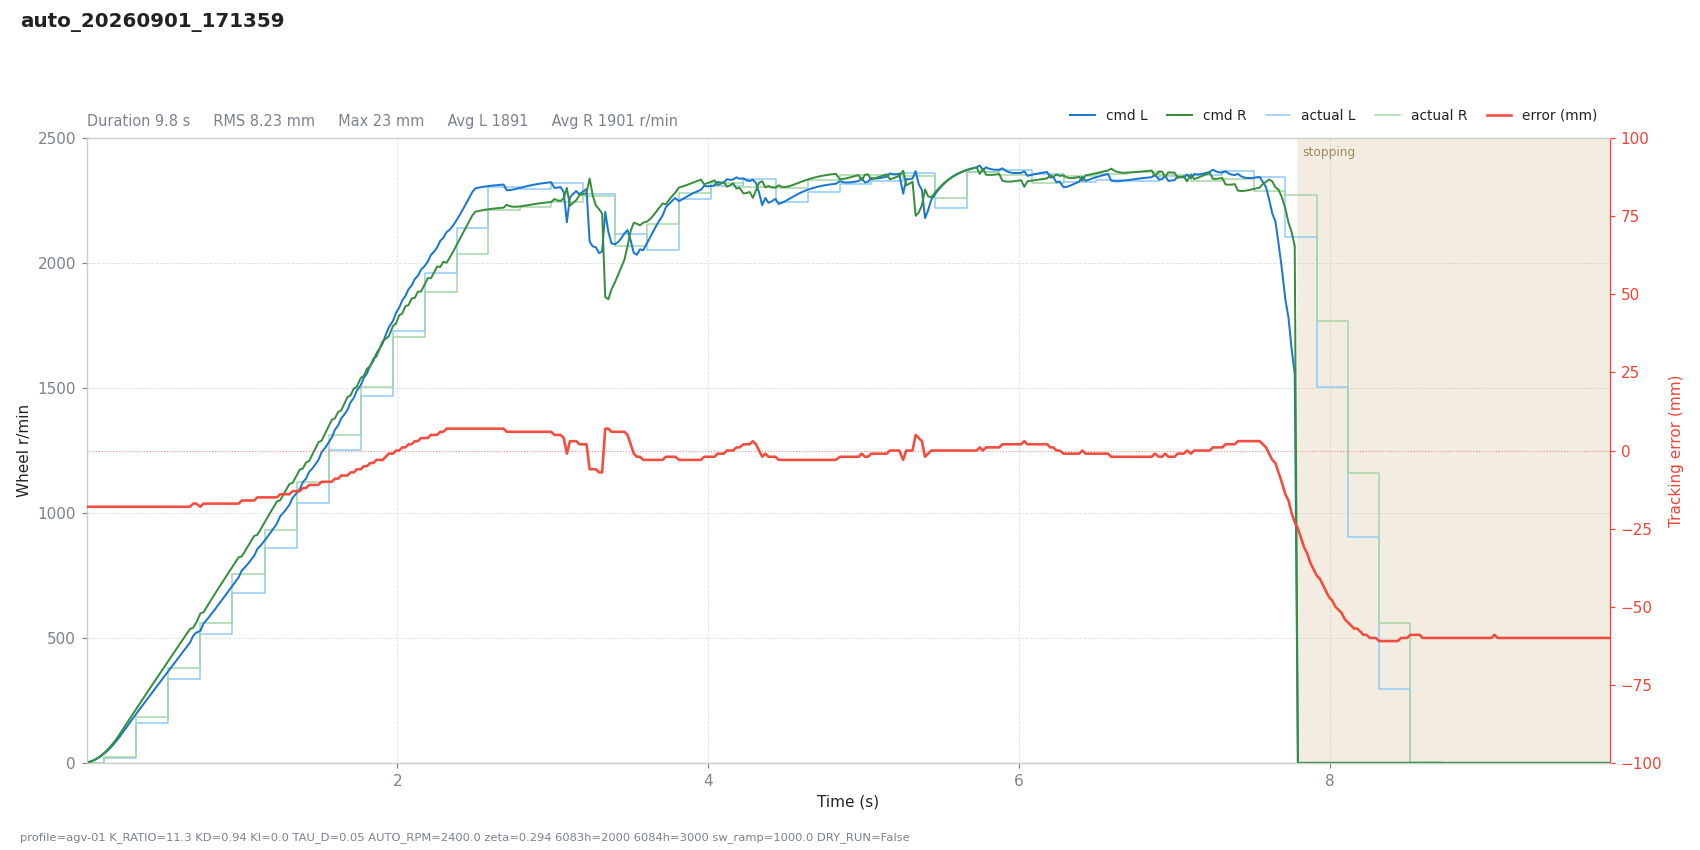

The data file committed next to this chart (first rows):
# profile=agv-01 K_RATIO=11.3 KD=0.94 KI…
t, dt, state, e_mm, e_used, p, i, d, omega_cmd, speed_red, v_base, n_l, n_r, sat_scale, rpm_l, rpm_r, has_track, n_tracks, guard, sw_l, sw_r, loop_ms
0.0002, 0.0200, run, -18, 18, -0.0001, -0.0000, 0.0000, 0.0001, 0.0309, 1.6, 1.52, 1.619, 1, 0, 0, 1, 1, , 5943, 5943, 20
0.0197, 0.0193, run, -18, 18, -0.0001, -0.0000, 0.0000, 0.0001, 0.1133, 4.635, 4.442, 4.601, 1, 0, 0, 1, 1, , 5943, 5943, 19.3
0.0396, 0.0201, run, -18, 18, -0.0003, -0.0000, 0.0000, 0.0003, 0.2792, 9.408, 8.899, 9.358, 1, 0, 0, 1, 1, , 5943, 5943, 20.09
0.0597, 0.0201, run, -18, 18, -0.0006, -0.0000, 0.0000, 0.0006, 0.5448, 15.79, 14.78, 15.71, 1, 0, 0, 1, 1, , 5943, 5943, 20.08
0.0798, 0.0201, run, -18, 18, -0.0010, -0.0000, 0.0000, 0.0010, 0.9281, 23.81, 22.1, 23.66, 1, 0, 0, 1, 1, , 5943, 5943, 20.12
0.1077, 0.0279, run, -18, 18, -0.0015, -0.0000, 0.0000, 0.0015, 1.723, 38.06, 35.16, 37.51, 1, 21, 22, 1, 1, , 1847, 1847, 27.94
0.1278, 0.0201, run, -18, 18, -0.0024, -0.0000, 0.0000, 0.0024, 2.442, 49.92, 45.6, 49.36, 1, 21, 22, 1, 1, , 1847, 1847, 20.08
0.1479, 0.0201, run, -18, 18, -0.0032, -0.0000, 0.0000, 0.0032, 3.32, 63.4, 57.62, 62.55, 1, 21, 22, 1, 1, , 1847, 1847, 20.1
0.1680, 0.0201, run, -18, 18, -0.0041, -0.0000, 0.0000, 0.0041, 4.364, 78.5, 71.01, 77.27, 1, 21, 22, 1, 1, , 1847, 1847, 20.1
0.1881, 0.0201, run, -18, 18, -0.0050, -0.0000, 0.0000, 0.0050, 5.582, 95.22, 85.76, 93.52, 1, 21, 22, 1, 1, , 1847, 1847, 20.1
0.2082, 0.0201, run, -18, 18, -0.0061, -0.0000, 0.0000, 0.0061, 6.981, 113.6, 101.9, 111.3, 1, 21, 22, 1, 1, , 1847, 1847, 20.1
0.2283, 0.0201, run, -18, 18, -0.0073, -0.0000, 0.0000, 0.0073, 8.563, 133.5, 119.3, 130.5, 1, 21, 22, 1, 1, , 1847, 1847, 20.08
0.2484, 0.0201, run, -18, 18, -0.0085, -0.0000, 0.0000, 0.0085, 10.31, 153.6, 136.7, 149.9, 1, 21, 22, 1, 1, , 1847, 1847, 20.08
0.2685, 0.0201, run, -18, 18, -0.0098, -0.0000, 0.0000, 0.0098, 12.19, 173.7, 153.9, 169.1, 1, 21, 22, 1, 1, , 1847, 1847, 20.09
0.2886, 0.0201, run, -18, 18, -0.0111, -0.0000, 0.0000, 0.0111, 14.19, 193.7, 171, 188.1, 1, 21, 22, 1, 1, , 1847, 1847, 20.09
0.3179, 0.0294, run, -18, 18, -0.0124, -0.0000, 0.0000, 0.0124, 17.32, 223.1, 196.2, 215.3, 1, 161, 185, 1, 1, , 823, 1847, 29.35
0.3381, 0.0201, run, -18, 18, -0.0143, -0.0000, 0.0000, 0.0143, 19.55, 243.2, 212.6, 234.7, 1, 161, 185, 1, 1, , 823, 1847, 20.13
0.3582, 0.0201, run, -18, 18, -0.0155, -0.0000, 0.0000, 0.0155, 21.85, 263.3, 229.5, 253.5, 1, 161, 185, 1, 1, , 823, 1847, 20.1
0.3783, 0.0201, run, -18, 18, -0.0168, -0.0000, 0.0000, 0.0168, 24.2, 283.4, 246.2, 272.2, 1, 161, 185, 1, 1, , 823, 1847, 20.11
0.3984, 0.0201, run, -18, 18, -0.0181, -0.0000, 0.0000, 0.0181, 26.61, 303.5, 262.9, 290.9, 1, 161, 185, 1, 1, , 823, 1847, 20.08
0.4184, 0.0201, run, -18, 18, -0.0194, -0.0000, 0.0000, 0.0194, 29.06, 323.6, 279.5, 309.6, 1, 161, 185, 1, 1, , 823, 1847, 20.09
0.4385, 0.0201, run, -18, 18, -0.0207, -0.0000, 0.0000, 0.0207, 31.54, 343.7, 296.2, 328.2, 1, 161, 185, 1, 1, , 823, 1847, 20.1
0.4587, 0.0202, run, -18, 18, -0.0220, -0.0000, 0.0000, 0.0220, 34.08, 363.9, 312.8, 346.8, 1, 161, 185, 1, 1, , 823, 1847, 20.18
0.4788, 0.0201, run, -18, 18, -0.0233, -0.0000, 0.0000, 0.0233, 36.62, 384, 329.4, 365.3, 1, 161, 185, 1, 1, , 823, 1847, 20.08
0.4989, 0.0201, run, -18, 18, -0.0245, -0.0000, 0.0000, 0.0245, 39.19, 404.1, 345.9, 383.8, 1, 161, 185, 1, 1, , 823, 1847, 20.09
0.5242, 0.0253, run, -18, 18, -0.0258, -0.0000, 0.0000, 0.0258, 42.46, 429.4, 366.9, 406.9, 1, 335, 381, 1, 1, , 823, 1847, 25.3
0.5442, 0.0201, run, -18, 18, -0.0274, -0.0000, 0.0000, 0.0274, 45.07, 449.4, 383.1, 425.6, 1, 335, 381, 1, 1, , 823, 1847, 20.08
0.5644, 0.0201, run, -18, 18, -0.0287, -0.0000, 0.0000, 0.0287, 47.7, 469.5, 399.6, 444.1, 1, 335, 381, 1, 1, , 823, 1847, 20.1
0.5845, 0.0201, run, -18, 18, -0.0300, -0.0000, 0.0000, 0.0300, 50.34, 489.6, 416.1, 462.5, 1, 335, 381, 1, 1, , 823, 1847, 20.09
0.6045, 0.0201, run, -18, 18, -0.0313, -0.0000, 0.0000, 0.0313, 52.99, 509.7, 432.5, 480.9, 1, 335, 381, 1, 1, , 823, 1847, 20.08
0.6246, 0.0201, run, -18, 18, -0.0326, -0.0000, 0.0000, 0.0326, 55.64, 529.8, 449, 499.3, 1, 335, 381, 1, 1, , 823, 1847, 20.08
0.6447, 0.0201, run, -18, 18, -0.0339, -0.0000, 0.0000, 0.0339, 58.31, 549.9, 465.4, 517.8, 1, 335, 381, 1, 1, , 823, 1847, 20.09
0.6648, 0.0201, run, -18, 18, -0.0351, -0.0000, 0.0000, 0.0351, 60.98, 570, 481.8, 536.2, 1, 335, 381, 1, 1, , 823, 1847, 20.09
0.6849, 0.0201, run, -17, 17, -0.0344, -0.0000, 0.0134, 0.0210, 65.29, 590.1, 508.5, 541, 1, 335, 381, 1, 1, , 823, 1847, 20.09
0.7050, 0.0201, run, -17, 17, -0.0356, -0.0000, 0.0096, 0.0260, 68.75, 610.2, 521.3, 561.5, 1, 335, 381, 1, 1, , 823, 1847, 20.09
0.7311, 0.0261, run, -18, 18, -0.0390, -0.0000, -0.0061, 0.0451, 73.19, 636.3, 528.2, 597.9, 1, 517, 559, 1, 1, , 1847, 1847, 26.13
0.7512, 0.0201, run, -17, 17, -0.0384, -0.0000, 0.0091, 0.0293, 76.41, 656.4, 557.3, 602.6, 1, 517, 559, 1, 1, , 1847, 1847, 20.09
0.7713, 0.0201, run, -17, 17, -0.0396, -0.0000, 0.0065, 0.0331, 79.07, 676.5, 571.8, 623, 1, 517, 559, 1, 1, , 1847, 1847, 20.1
0.7914, 0.0201, run, -17, 17, -0.0408, -0.0000, 0.0046, 0.0362, 81.39, 696.6, 587.2, 643.2, 1, 517, 559, 1, 1, , 1847, 1847, 20.09
0.8115, 0.0201, run, -17, 17, -0.0420, -0.0000, 0.0033, 0.0387, 83.5, 716.7, 603.2, 663.1, 1, 517, 559, 1, 1, , 1847, 1847, 20.09
0.8315, 0.0201, run, -17, 17, -0.0433, -0.0000, 0.0024, 0.0409, 85.49, 736.7, 619.6, 682.9, 1, 517, 559, 1, 1, , 1847, 1847, 20.08
0.8516, 0.0201, run, -17, 17, -0.0445, -0.0000, 0.0017, 0.0428, 87.43, 756.8, 636.3, 702.5, 1, 517, 559, 1, 1, , 1847, 1847, 20.1
0.8717, 0.0201, run, -17, 17, -0.0457, -0.0000, 0.0012, 0.0445, 89.37, 776.9, 653.2, 722, 1, 517, 559, 1, 1, , 1847, 1847, 20.09
0.8918, 0.0201, run, -17, 17, -0.0469, -0.0000, 0.0009, 0.0460, 91.32, 797, 670.1, 741.3, 1, 517, 559, 1, 1, , 1847, 1847, 20.09
0.9119, 0.0201, run, -17, 17, -0.0481, -0.0000, 0.0006, 0.0475, 93.3, 817.1, 687.1, 760.5, 1, 517, 559, 1, 1, , 1847, 1847, 20.09
0.9374, 0.0255, run, -17, 17, -0.0493, -0.0000, 0.0004, 0.0489, 95.9, 842.6, 708.9, 784.5, 1, 678, 755, 1, 1, , 823, 1847, 25.49
0.9575, 0.0201, run, -17, 17, -0.0509, -0.0000, 0.0003, 0.0506, 97.99, 862.7, 725.6, 803.8, 1, 678, 755, 1, 1, , 823, 1847, 20.1
0.9776, 0.0201, run, -17, 17, -0.0521, -0.0000, 0.0002, 0.0519, 100.1, 882.8, 742.5, 822.8, 1, 678, 755, 1, 1, , 823, 1847, 20.09
0.9977, 0.0201, run, -16, 16, -0.0501, -0.0000, 0.0136, 0.0366, 104.8, 902.9, 769.8, 826.4, 1, 678, 755, 1, 1, , 823, 1847, 20.1
1.018, 0.0201, run, -16, 16, -0.0513, -0.0000, 0.0097, 0.0416, 108.2, 923, 782.6, 846.9, 1, 678, 755, 1, 1, , 823, 1847, 20.08
1.038, 0.0201, run, -16, 16, -0.0524, -0.0000, 0.0069, 0.0455, 110.8, 943.1, 797.1, 867.5, 1, 678, 755, 1, 1, , 823, 1847, 20.11
1.058, 0.0201, run, -16, 16, -0.0536, -0.0000, 0.0049, 0.0486, 112.8, 963.1, 812.7, 887.9, 1, 678, 755, 1, 1, , 823, 1847, 20.07
1.078, 0.0201, run, -16, 16, -0.0547, -0.0000, 0.0035, 0.0512, 114.6, 983.2, 829.1, 908.3, 1, 678, 755, 1, 1, , 823, 1847, 20.09
1.098, 0.0201, run, -15, 15, -0.0524, -0.0000, 0.0159, 0.0365, 118.9, 1003, 856.3, 912.7, 1, 678, 755, 1, 1, , 823, 1847, 20.14
1.118, 0.0201, run, -15, 15, -0.0534, -0.0000, 0.0113, 0.0421, 121.7, 1023, 869.2, 934.3, 1, 678, 755, 1, 1, , 823, 1847, 20.08
1.144, 0.0259, run, -15, 15, -0.0545, -0.0000, 0.0075, 0.0470, 123.8, 1049, 889.2, 961.9, 1, 859, 930, 1, 1, , 823, 1847, 25.92
1.164, 0.0201, run, -15, 15, -0.0559, -0.0000, 0.0053, 0.0505, 124.9, 1069, 905.4, 983.6, 1, 859, 930, 1, 1, , 823, 1847, 20.1
1.184, 0.0201, run, -15, 15, -0.0569, -0.0000, 0.0038, 0.0531, 125.8, 1090, 922.7, 1005, 1, 859, 930, 1, 1, , 823, 1847, 20.1
1.204, 0.0201, run, -15, 15, -0.0580, -0.0000, 0.0027, 0.0553, 126.5, 1110, 940.4, 1026, 1, 859, 930, 1, 1, , 823, 1847, 20.08
... 421 more rows
